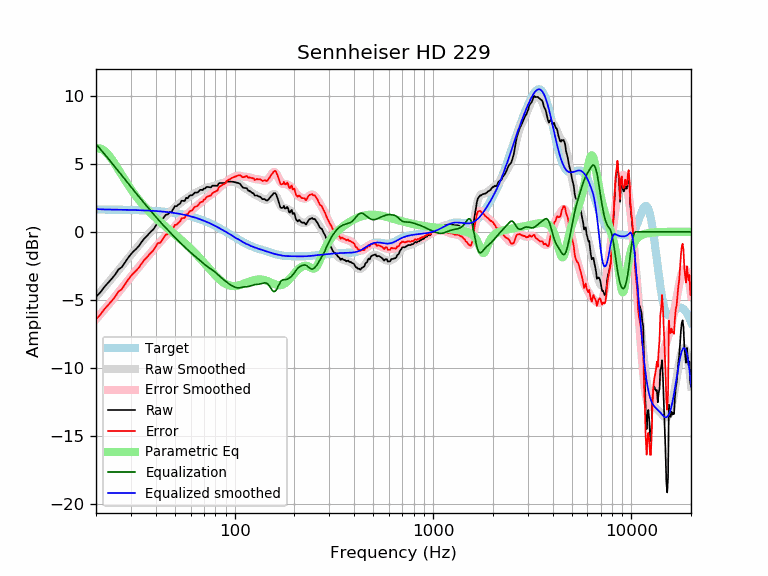

Data behind this chart, as committed beside it:
frequency, raw, error, smoothed, error_smoothed, equalization, parametric_eq, equalized_raw, equalized_smoothed, target
20, -4.78, -6.42, -4.78, -6.42, 6.46, 6.13, 1.68, 1.67, 1.64
21, -4.46, -6.10, -4.43, -6.07, 6.09, 6.13, 1.63, 1.66, 1.64
22, -4.06, -5.70, -4.09, -5.73, 5.74, 5.97, 1.68, 1.65, 1.64
23, -3.75, -5.39, -3.76, -5.39, 5.40, 5.69, 1.64, 1.64, 1.63
24, -3.45, -5.08, -3.44, -5.07, 5.07, 5.34, 1.61, 1.63, 1.63
25, -3.13, -4.76, -3.12, -4.75, 4.75, 4.95, 1.61, 1.63, 1.63
26, -2.76, -4.38, -2.81, -4.44, 4.44, 4.55, 1.68, 1.62, 1.62
27, -2.59, -4.21, -2.52, -4.14, 4.14, 4.16, 1.55, 1.62, 1.62
28, -2.24, -3.86, -2.23, -3.85, 3.85, 3.79, 1.60, 1.62, 1.62
29, -1.92, -3.53, -1.96, -3.57, 3.57, 3.45, 1.65, 1.61, 1.61
30, -1.64, -3.25, -1.69, -3.30, 3.30, 3.13, 1.66, 1.61, 1.61
31, -1.42, -3.02, -1.44, -3.04, 3.04, 2.84, 1.63, 1.60, 1.60
32, -1.23, -2.83, -1.20, -2.80, 2.80, 2.57, 1.56, 1.60, 1.60
33, -1.02, -2.61, -0.97, -2.56, 2.56, 2.32, 1.54, 1.59, 1.59
34, -0.74, -2.32, -0.75, -2.33, 2.33, 2.09, 1.59, 1.58, 1.58
35, -0.50, -2.08, -0.53, -2.11, 2.11, 1.88, 1.61, 1.58, 1.58
36, -0.33, -1.90, -0.33, -1.90, 1.90, 1.69, 1.57, 1.57, 1.57
37, -0.13, -1.69, -0.13, -1.69, 1.69, 1.51, 1.56, 1.56, 1.56
38, 0.04, -1.51, 0.06, -1.49, 1.49, 1.34, 1.53, 1.55, 1.55
39, 0.19, -1.35, 0.24, -1.30, 1.30, 1.18, 1.49, 1.54, 1.54
40, 0.44, -1.09, 0.42, -1.11, 1.11, 1.03, 1.55, 1.53, 1.53
41, 0.69, -0.83, 0.59, -0.93, 0.93, 0.88, 1.62, 1.52, 1.52
42, 0.69, -0.82, 0.75, -0.76, 0.76, 0.75, 1.44, 1.51, 1.51
43, 0.85, -0.64, 0.90, -0.59, 0.59, 0.62, 1.44, 1.49, 1.49
44, 1.08, -0.40, 1.04, -0.43, 0.43, 0.49, 1.52, 1.48, 1.48
45, 1.26, -0.21, 1.18, -0.28, 0.28, 0.37, 1.54, 1.46, 1.46
46, 1.27, -0.17, 1.31, -0.14, 0.14, 0.25, 1.41, 1.45, 1.45
47, 1.44, 0.01, 1.44, 0.01, -0.01, 0.14, 1.44, 1.43, 1.43
48, 1.46, 0.04, 1.56, 0.15, -0.15, 0.02, 1.31, 1.42, 1.42
49, 1.68, 0.28, 1.68, 0.28, -0.28, -0.09, 1.40, 1.40, 1.40
50, 1.89, 0.51, 1.79, 0.41, -0.41, -0.19, 1.48, 1.38, 1.38
51, 1.88, 0.52, 1.90, 0.54, -0.54, -0.30, 1.34, 1.36, 1.36
52, 2.00, 0.66, 2.00, 0.67, -0.67, -0.41, 1.34, 1.34, 1.34
53, 2.06, 0.75, 2.10, 0.78, -0.78, -0.51, 1.28, 1.32, 1.32
54, 2.28, 0.99, 2.19, 0.90, -0.90, -0.61, 1.38, 1.29, 1.29
55, 2.28, 1.01, 2.28, 1.01, -1.01, -0.72, 1.27, 1.27, 1.27
56, 2.26, 1.01, 2.36, 1.12, -1.12, -0.82, 1.14, 1.25, 1.25
57, 2.50, 1.28, 2.44, 1.22, -1.22, -0.92, 1.28, 1.22, 1.22
58, 2.46, 1.27, 2.52, 1.32, -1.32, -1.03, 1.14, 1.19, 1.19
59, 2.64, 1.47, 2.59, 1.42, -1.42, -1.13, 1.21, 1.17, 1.17
60, 2.69, 1.55, 2.66, 1.52, -1.52, -1.23, 1.17, 1.14, 1.14
61, 2.68, 1.57, 2.72, 1.61, -1.61, -1.34, 1.07, 1.11, 1.11
62, 2.78, 1.70, 2.78, 1.70, -1.70, -1.44, 1.08, 1.08, 1.08
63, 2.88, 1.83, 2.84, 1.79, -1.79, -1.55, 1.10, 1.05, 1.05
64, 2.88, 1.87, 2.89, 1.87, -1.87, -1.65, 1.01, 1.02, 1.02
65, 2.88, 1.90, 2.94, 1.95, -1.95, -1.75, 0.93, 0.99, 0.99
66, 2.98, 2.03, 2.99, 2.04, -2.04, -1.86, 0.95, 0.95, 0.95
67, 3.08, 2.16, 3.04, 2.12, -2.12, -1.96, 0.96, 0.92, 0.92
68, 3.08, 2.20, 3.08, 2.20, -2.20, -2.07, 0.89, 0.88, 0.88
69, 3.06, 2.22, 3.13, 2.28, -2.28, -2.17, 0.79, 0.85, 0.85
70, 3.19, 2.37, 3.17, 2.35, -2.35, -2.27, 0.83, 0.81, 0.81
71, 3.19, 2.41, 3.20, 2.43, -2.43, -2.37, 0.76, 0.78, 0.78
72, 3.29, 2.55, 3.24, 2.50, -2.50, -2.48, 0.79, 0.74, 0.74
73, 3.30, 2.59, 3.26, 2.56, -2.56, -2.58, 0.74, 0.70, 0.70
74, 3.29, 2.62, 3.29, 2.62, -2.62, -2.67, 0.66, 0.66, 0.66
75, 3.27, 2.65, 3.31, 2.68, -2.68, -2.77, 0.59, 0.62, 0.62
76, 3.27, 2.68, 3.32, 2.74, -2.74, -2.86, 0.53, 0.59, 0.59
77, 3.39, 2.84, 3.34, 2.79, -2.79, -2.96, 0.59, 0.55, 0.55
78, 3.39, 2.88, 3.36, 2.85, -2.85, -3.05, 0.53, 0.51, 0.51
79, 3.39, 2.92, 3.38, 2.91, -2.91, -3.13, 0.47, 0.47, 0.47
... 553 more rows
